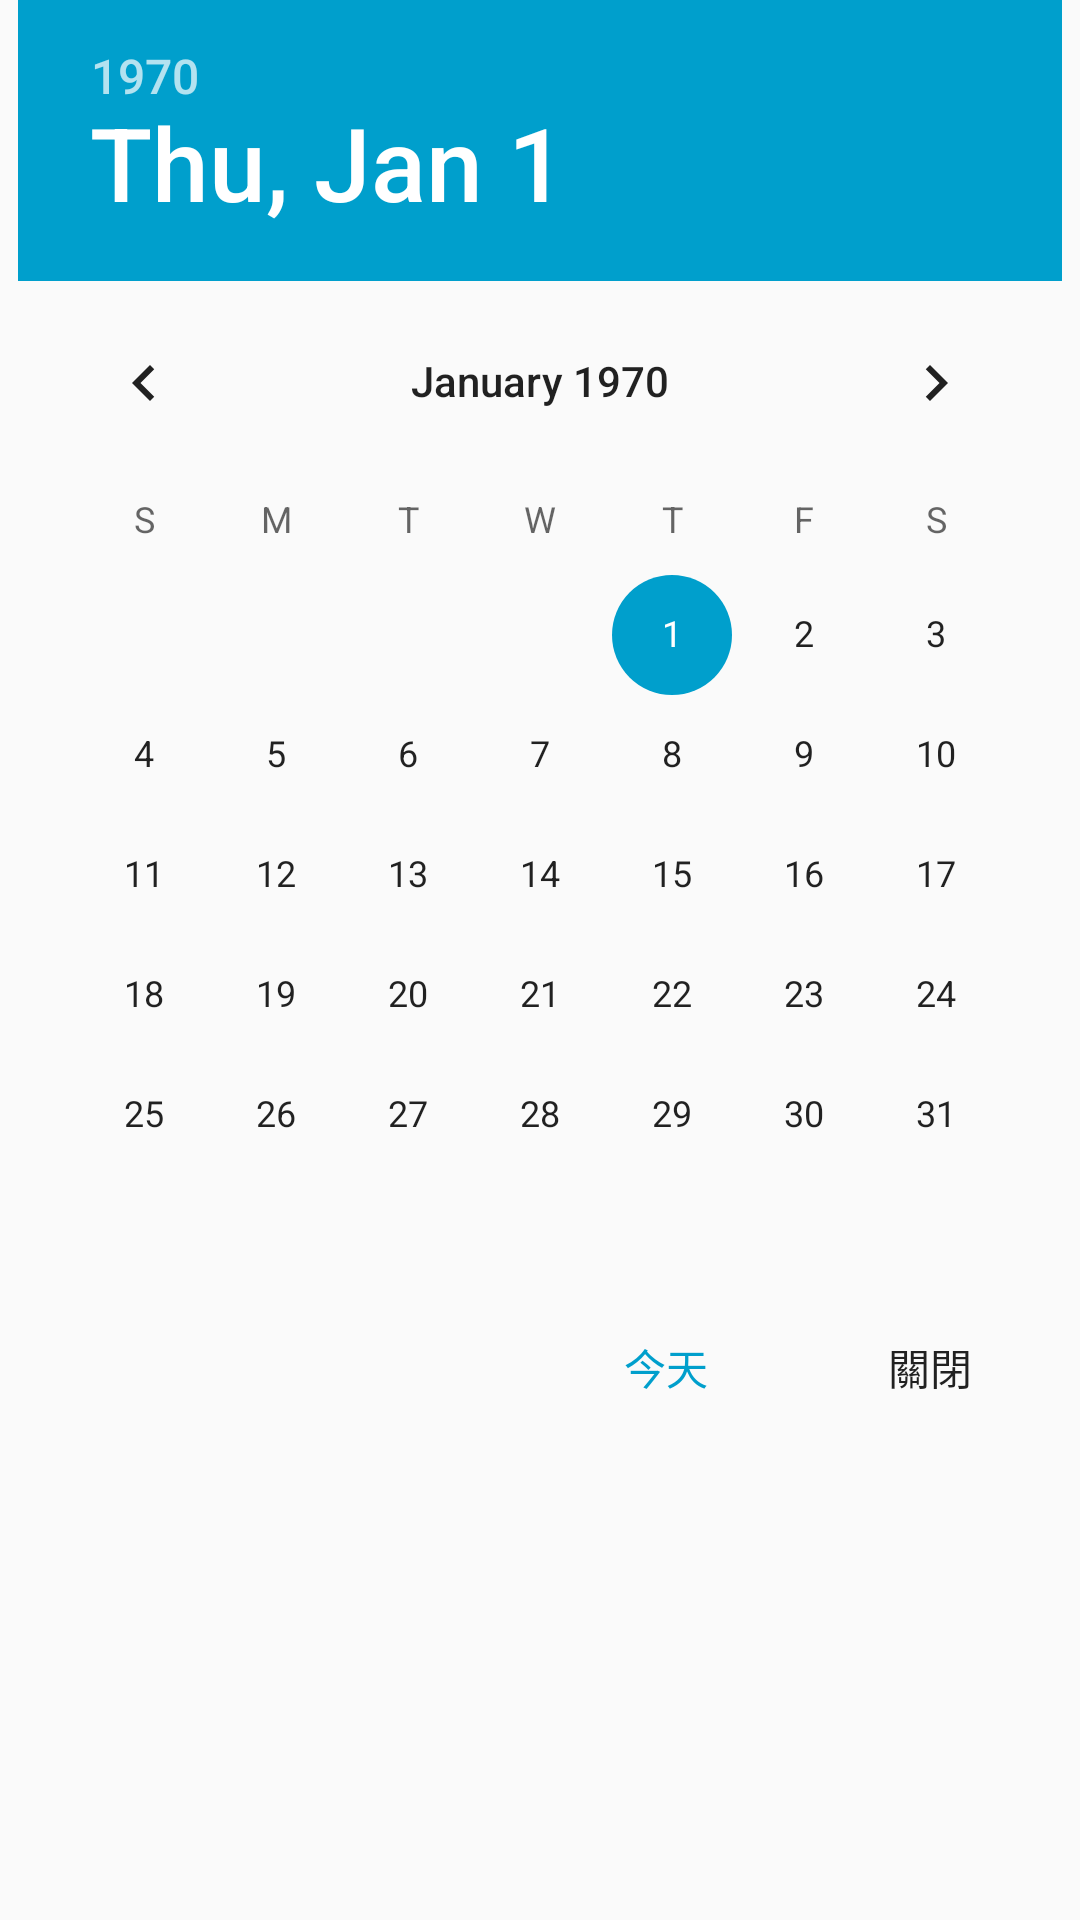

Write the Android layout XML for this screen, with the resource values it uses.
<!-- AndroidManifest.xml: application theme AppTheme -->
<!-- res/layout/calendar_dialog.xml -->
<?xml version="1.0" encoding="utf-8"?>
<RelativeLayout xmlns:android="http://schemas.android.com/apk/res/android"
    xmlns:tools="http://schemas.android.com/tools"
    android:id="@+id/rlDatePicker"
    android:layout_width="wrap_content"
    android:layout_height="wrap_content">

    <DatePicker
        android:id="@+id/dpDatePicker"
        android:layout_width="wrap_content"
        android:layout_height="wrap_content"
        android:layout_alignParentTop="true"
        android:layout_centerHorizontal="true" />

    <Button
        android:id="@+id/btnBackTodayCalendar"
        style="@style/Base.Widget.AppCompat.Button.Borderless.Colored"
        android:layout_width="wrap_content"
        android:layout_height="wrap_content"
        android:layout_below="@+id/dpDatePicker"
        android:layout_toStartOf="@+id/btnCloseCalendar"
        android:text="@string/today"
        android:textSize="14sp" />

    <Button
        android:id="@+id/btnCloseCalendar"
        style="@style/Base.Widget.AppCompat.Button.Borderless"
        android:layout_width="wrap_content"
        android:layout_height="wrap_content"
        android:layout_alignEnd="@+id/dpDatePicker"
        android:layout_below="@+id/dpDatePicker"
        android:text="@string/close"
        android:textSize="14sp" />


</RelativeLayout>
<!-- resources referenced by this layout -->
<resources>
  <string name="close">關閉</string>
  <string name="today">今天</string>
  <style name="AppTheme" parent="Theme.AppCompat.Light.NoActionBar">
          
          <item name="colorPrimary">@color/colorPrimary</item>
          <item name="colorPrimaryDark">@color/colorPrimaryDark</item>
          <item name="colorAccent">@color/colorAccent</item>
      </style>
  <color name="colorPrimary">#009FCC</color>
  <color name="colorPrimaryDark">#007799</color>
  <color name="colorAccent">#009FCC</color>
</resources>
